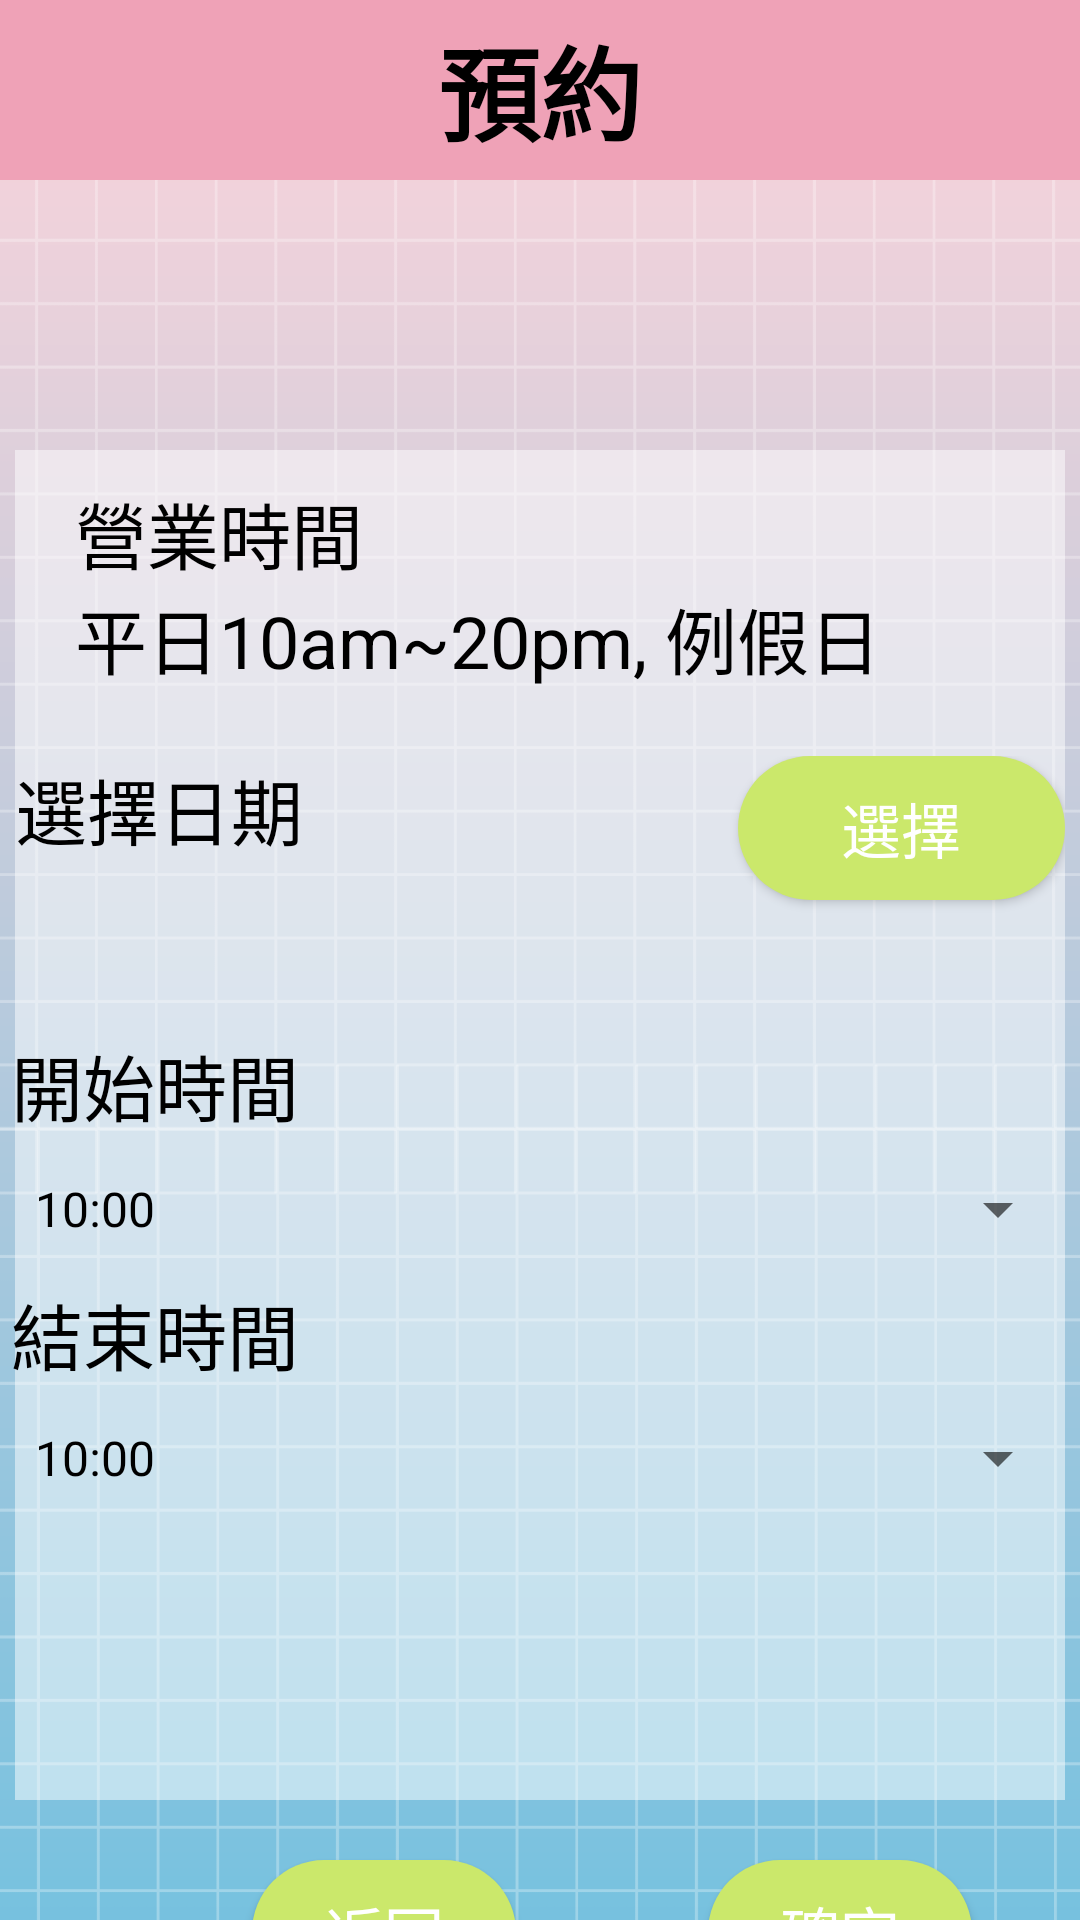

Write the Android layout XML for this screen, with the resource values it uses.
<!-- AndroidManifest.xml: application theme Theme.SportsWorldDemo2 -->
<!-- res/layout/reservation2.xml -->
<?xml version="1.0" encoding="utf-8"?>
<androidx.constraintlayout.widget.ConstraintLayout xmlns:android="http://schemas.android.com/apk/res/android"
    xmlns:app="http://schemas.android.com/apk/res-auto"
    xmlns:tools="http://schemas.android.com/tools"
    android:layout_width="match_parent"
    android:layout_height="match_parent"
    android:background="@drawable/bg"
    android:theme="@style/AppTheme">

    <View
        android:id="@+id/view5"
        android:layout_width="350dp"
        android:layout_height="450dp"
        android:layout_marginStart="40dp"
        android:layout_marginTop="150dp"
        android:layout_marginEnd="40dp"
        android:background="#80FFFFFF"
        app:layout_constraintEnd_toEndOf="parent"
        app:layout_constraintStart_toStartOf="parent"
        app:layout_constraintTop_toTopOf="parent" />

    <LinearLayout
        android:id="@+id/linearLayout1"
        android:layout_width="match_parent"
        android:layout_height="60dp"
        android:background="@color/pink"
        android:orientation="horizontal"
        app:layout_constraintStart_toStartOf="parent"
        app:layout_constraintTop_toTopOf="parent">

        <TextView
            android:id="@+id/textView19"
            android:layout_width="match_parent"
            android:layout_height="match_parent"
            android:layout_weight="1"
            android:gravity="center"
            android:text="預約"
            android:textSize="34sp"
            android:textStyle="bold" />
    </LinearLayout>

    <TextView
        android:id="@+id/textView20"
        android:layout_width="wrap_content"
        android:layout_height="wrap_content"
        android:layout_marginStart="25dp"
        android:layout_marginTop="160dp"
        android:text="營業時間"
        android:textSize="24sp"
        app:layout_constraintStart_toStartOf="parent"
        app:layout_constraintTop_toTopOf="parent" />

    <TextView
        android:id="@+id/textView21"
        android:layout_width="335dp"
        android:layout_height="39dp"
        android:layout_marginStart="25dp"
        android:layout_marginTop="195dp"
        android:text="平日10am~20pm, 例假日10am~18pm"
        android:textSize="24sp"
        app:layout_constraintStart_toStartOf="parent"
        app:layout_constraintTop_toTopOf="parent" />

    <LinearLayout
        android:id="@+id/linearLayout2"
        android:layout_width="350dp"
        android:layout_height="80dp"
        android:layout_marginStart="10dp"
        android:layout_marginTop="252dp"
        android:layout_marginEnd="10dp"
        android:orientation="horizontal"
        app:layout_constraintEnd_toEndOf="parent"
        app:layout_constraintStart_toStartOf="parent"
        app:layout_constraintTop_toTopOf="parent">

        <TextView
            android:id="@+id/textView22"
            android:layout_width="wrap_content"
            android:layout_height="match_parent"
            android:layout_weight="1"
            android:text="選擇日期"
            android:textSize="24sp" />

        <TextView
            android:id="@+id/Nullabc"
            android:layout_width="103dp"
            android:layout_height="match_parent"
            android:layout_weight="1"
            android:textSize="24sp" />

        <Button
            android:id="@+id/button6"
            android:layout_width="wrap_content"
            android:layout_height="wrap_content"
            android:layout_weight="1"
            android:onClick="datePicker"
            android:text="選擇"
            android:textColor="@color/white"
            android:textSize="20sp" />
    </LinearLayout>

    <LinearLayout
        android:id="@+id/linearLayout4"
        android:layout_width="353dp"
        android:layout_height="238dp"
        android:layout_marginStart="10dp"
        android:layout_marginTop="344dp"
        android:layout_marginEnd="10dp"
        android:orientation="vertical"
        app:layout_constraintEnd_toEndOf="parent"
        app:layout_constraintStart_toStartOf="parent"
        app:layout_constraintTop_toTopOf="parent">

        <TextView
            android:id="@+id/textView26"
            android:layout_width="wrap_content"
            android:layout_height="wrap_content"
            android:text="開始時間"
            android:textSize="24sp" />

        <Spinner
            android:id="@+id/spn"
            android:layout_width="match_parent"
            android:layout_height="wrap_content"
            android:entries="@array/spn_list"
            android:minHeight="48dp" />

        <TextView
            android:id="@+id/textView27"
            android:layout_width="match_parent"
            android:layout_height="wrap_content"
            android:text="結束時間"
            android:textSize="24sp" />

        <Spinner
            android:id="@+id/spn1"
            android:layout_width="match_parent"
            android:layout_height="wrap_content"
            android:entries="@array/spn_list1"
            android:minHeight="48dp" />

        <TextView
            android:id="@+id/textView77"
            android:layout_width="match_parent"
            android:layout_height="wrap_content"
            android:textSize="24sp" />
    </LinearLayout>

    <Button
        android:id="@+id/button7"
        android:layout_width="wrap_content"
        android:layout_height="wrap_content"
        android:layout_marginStart="84dp"
        android:layout_marginTop="620dp"
        android:text="返回"
        android:textColor="@color/white"
        android:textSize="20sp"
        android:theme="@style/AppTheme"
        app:layout_constraintStart_toStartOf="parent"
        app:layout_constraintTop_toTopOf="parent" />

    <Button
        android:id="@+id/button8"
        android:layout_width="wrap_content"
        android:layout_height="wrap_content"
        android:layout_marginStart="236dp"
        android:layout_marginTop="620dp"
        android:text="確定"
        android:textSize="20sp"
        android:textColor="@color/white"
        android:theme="@style/AppTheme"
        app:layout_constraintStart_toStartOf="parent"
        app:layout_constraintTop_toTopOf="parent" />
</androidx.constraintlayout.widget.ConstraintLayout>
<!-- resources referenced by this layout -->
<resources>
  <string-array name="spn_list">
          <item>10:00</item>
          <item>10:30</item>
          <item>11:00</item>
          <item>11:30</item>
          <item>12:00</item>
          <item>12:30</item>
          <item>13:00</item>
          <item>13:30</item>
          <item>14:00</item>
          <item>14:30</item>
          <item>15:00</item>
          <item>15:30</item>
          <item>16:00</item>
          <item>16:30</item>
          <item>17:00</item>
          <item>17:30</item>
      </string-array>
  <string-array name="spn_list1">
          <item>10:00</item>
          <item>10:30</item>
          <item>11:00</item>
          <item>11:30</item>
          <item>12:00</item>
          <item>12:30</item>
          <item>13:00</item>
          <item>13:30</item>
          <item>14:00</item>
          <item>14:30</item>
          <item>15:00</item>
          <item>15:30</item>
          <item>16:00</item>
          <item>16:30</item>
          <item>17:00</item>
          <item>17:30</item>
      </string-array>
  <color name="pink">#efa2b7</color>
  <color name="white">#FFFFFF</color>
  <!-- drawable bg: png bitmap (drawable, 37513 bytes) -->
  <style name="AppTheme" parent="Theme.AppCompat.Light.DarkActionBar">
          
          <item name="colorPrimary">#efa2b7</item>
          <item name="colorAccent">#efa2b7</item>
          
          
          <item name="android:textColor">#000000</item>
  
          
          <item name="android:buttonStyle">@style/AppTheme.Button</item>
      </style>
  <style name="Theme.SportsWorldDemo2" parent="Base.Theme.SportsWorldDemo2" />
  <style name="AppTheme.Button" parent="Widget.AppCompat.Button">
          
          <item name="android:background">@drawable/button_background</item>
          u
          <item name="android:textColor">#000000</item>
          <item name="android:layout_height">60dp</item>
      </style>
  <style name="Base.Theme.SportsWorldDemo2" parent="Theme.Material3.DayNight.NoActionBar">
          
          
      </style>
  <!-- drawable button_background (drawable) -->
  <shape xmlns:android="http://schemas.android.com/apk/res/android">
      <solid android:color="#cbe86b" /> 
      <corners android:radius="3000dp" /> 
  </shape>
</resources>
